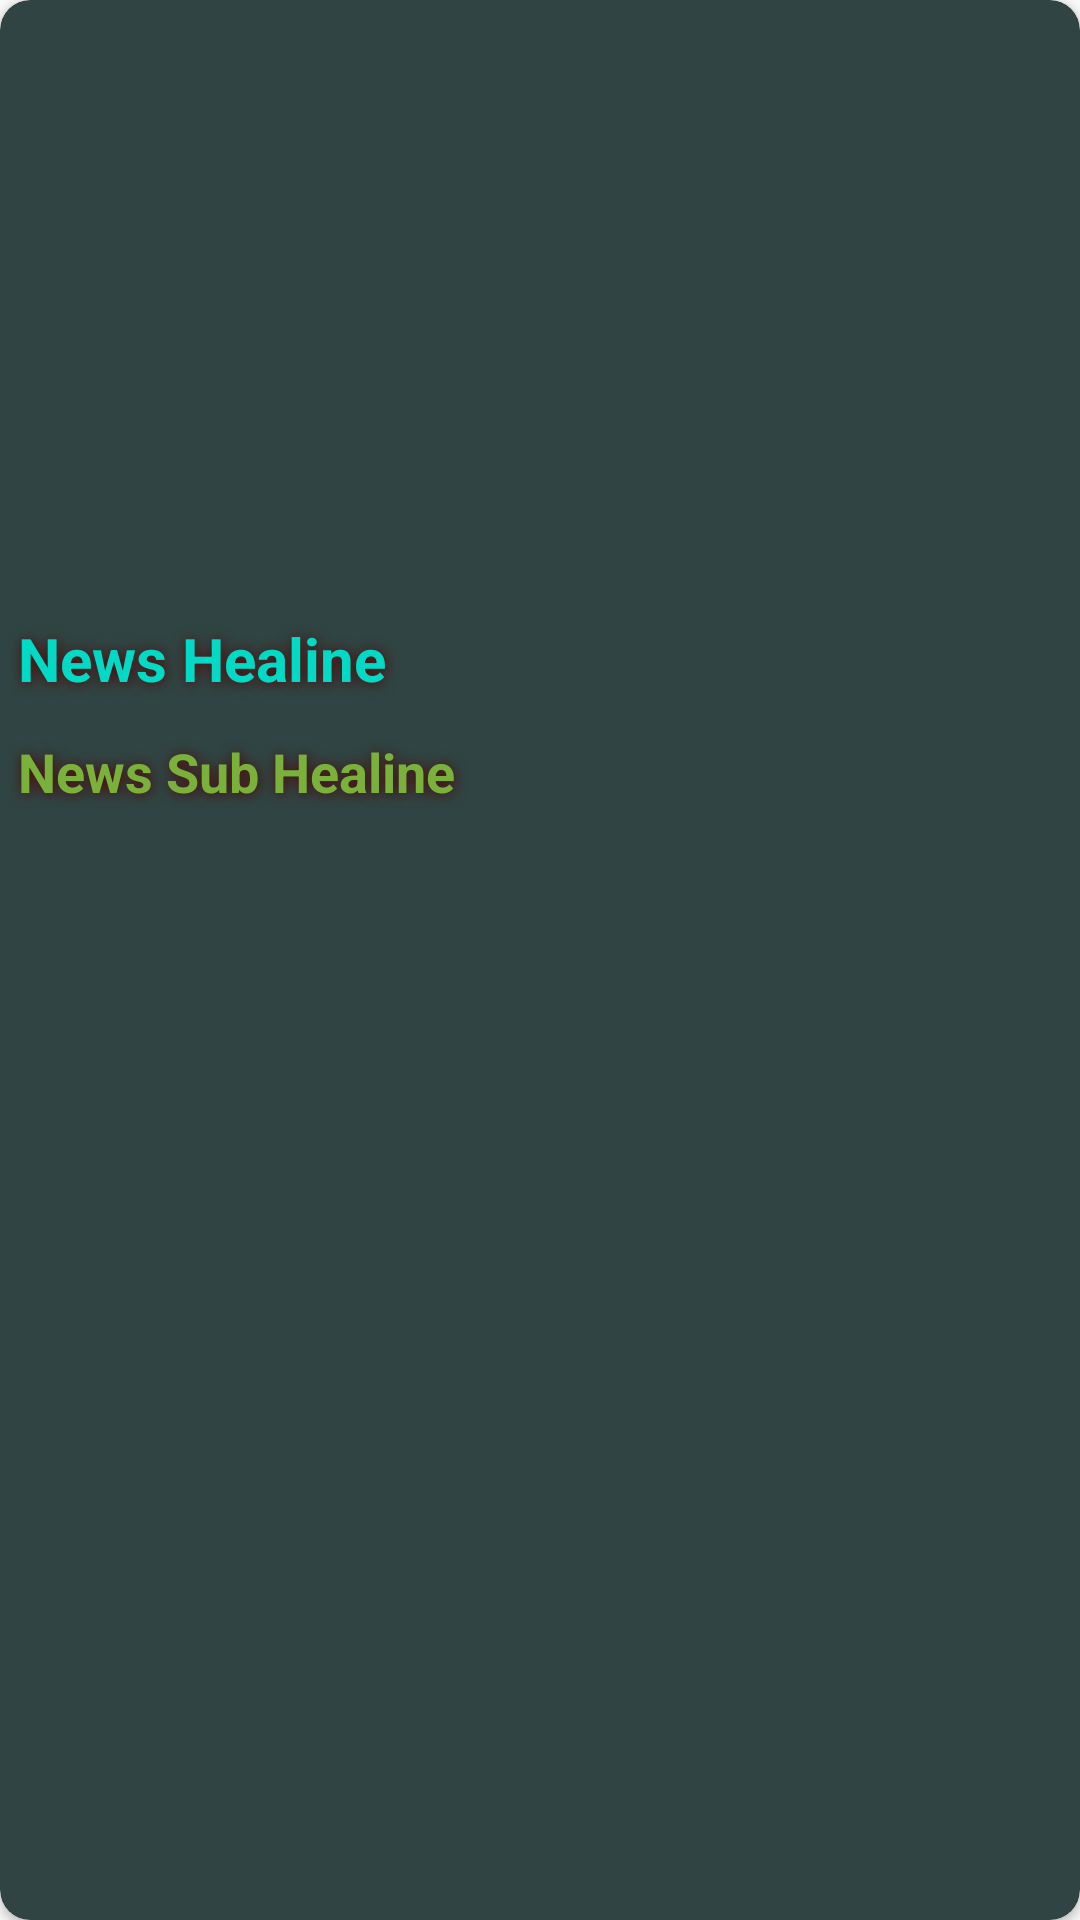

Android layout source for this screen:
<!-- AndroidManifest.xml: application theme AppTheme -->
<!-- res/layout/news_rv_items.xml -->
<?xml version="1.0" encoding="utf-8"?>
<androidx.cardview.widget.CardView xmlns:android="http://schemas.android.com/apk/res/android"
    xmlns:app="http://schemas.android.com/apk/res-auto"
    android:layout_width="match_parent"
    android:layout_height="wrap_content"
    android:layout_margin="8dp"
    app:cardBackgroundColor="#304543"
    android:elevation="10dp"
    app:cardCornerRadius="10dp">

    <RelativeLayout
        android:layout_width="match_parent"
        android:layout_height="wrap_content"
        >

        <ImageView
            android:id="@+id/newsImage"
            android:layout_width="match_parent"
            android:layout_height="200dp"
            android:scaleType="centerCrop" />

        <TextView
            android:id="@+id/newsHeadline"
            android:layout_width="match_parent"
            android:layout_height="wrap_content"
            android:layout_below="@id/newsImage"
            android:layout_marginStart="3dp"
            android:layout_marginTop="3dp"
            android:layout_marginEnd="3dp"
            android:layout_marginBottom="3dp"
            android:maxLines="2"
            android:padding="3dp"
            android:shadowColor="#4D0606"
            android:shadowDx="1"
            android:shadowDy="1"
            android:shadowRadius="10"
            android:text="News Healine"
            android:textColor="@color/teal_200"
            android:textSize="20sp"
            android:textStyle="bold" />

        <TextView
            android:id="@+id/newsSubHeadline"
            android:layout_width="match_parent"
            android:layout_height="wrap_content"
            android:layout_below="@id/newsHeadline"
            android:layout_marginStart="3dp"
            android:layout_marginTop="3dp"
            android:layout_marginEnd="3dp"
            android:layout_marginBottom="3dp"
            android:maxLines="2"
            android:padding="3dp"
            android:shadowColor="#4D0606"
            android:shadowDx="1"
            android:shadowDy="1"
            android:shadowRadius="10"
            android:text="News Sub Healine"
            android:textColor="#7AB13B"
            android:textSize="18sp"
            android:textStyle="bold" />


    </RelativeLayout>

</androidx.cardview.widget.CardView>
<!-- resources referenced by this layout -->
<resources>
  <color name="teal_200">#FF03DAC5</color>
  <style name="AppTheme" parent="Theme.AppCompat.DayNight.NoActionBar">
          
          <item name="colorPrimary">@color/purple_500</item>
          <item name="colorPrimaryVariant">@color/black</item>
          <item name="colorOnPrimary">@color/white</item>
          
          <item name="colorSecondary">@color/teal_200</item>
          <item name="colorSecondaryVariant">@color/teal_700</item>
          <item name="colorOnSecondary">@color/black</item>
          
          <item name="android:statusBarColor" tools:targetApi="l">?attr/colorOnSecondary</item>
          
      </style>
      //////////////////
  <color name="purple_500">#FF6200EE</color>
  <color name="black">#FF000000</color>
  <color name="white">#FFFFFFFF</color>
  <color name="teal_700">#FF018786</color>
</resources>
